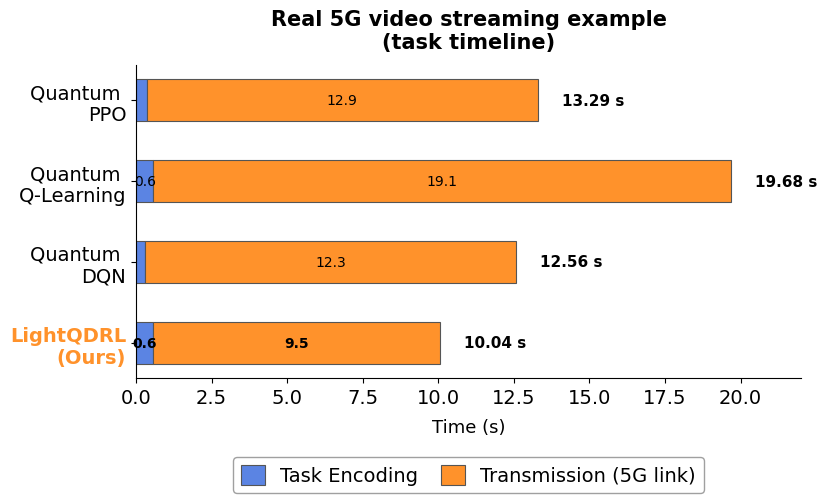

Reproduce this figure in Python.
import matplotlib.pyplot as plt
import numpy as np

# ==========================================
# 1. Global Font and Academic Layout Settings (Enlarged Font Size)
# ==========================================
plt.rcParams.update({
    'font.size': 14,
    'axes.labelsize': 15,
    'axes.titlesize': 15,
    'xtick.labelsize': 14,
    'ytick.labelsize': 14,
    'font.sans-serif': ['Arial', 'Helvetica', 'DejaVu Sans'],
    'axes.unicode_minus': False
})

# ==========================================
# 2. Prepare Data (Drawn from bottom to top, LightQDRL at the bottom)
# ==========================================
algorithms = [
    'LightQDRL\n(Ours)',
    'Quantum \nDQN',
    'Quantum \nQ-Learning',
    'Quantum \nPPO'
]

# Latency data for each stage (ms) [LightQDRL, Quantum DQN, Quantum Q-Learning, Quantum PPO]
task_encoding = [0.573, 0.310,  0.573,  0.354]  # Stage 1: Task encoding (Blue)
transmission  =  [9.472, 12.252, 19.108, 12.935]  # Stage 2: 5G Transmission (Green)
#inference     = [1.000, 1.000,  1.000,  1.000]   # Stage 3: Edge Inference (Orange)
#decoding      = [9.472, 12.252, 19.108, 12.935]  # Stage 4: Decoding / Decision (Purple)
#execution     = [1.000, 1.000,  1.000,  1.000]   # Stage 5: Post-processing / Execution (Gray)

data = np.array([task_encoding, transmission])
totals = data.sum(axis=0)  # Compute total latency (~21.52 ms ~ 40.79 ms)

# Legend labels and standard colors for each stage
categories = [
    'Task Encoding',
    'Transmission (5G link)',
    'Inference\n(Edge)',
    'Decoding\n/ Decision',
    'Execution\n/ Post'
]
colors = ['#5b84e3', '#ff922b', '#bebebe', '#78ab63', '#ff922b', '#b07cc6']

# ==========================================
# 3. Create Canvas and Plot Horizontal Stacked Bar Chart
# ==========================================
fig, ax = plt.subplots(figsize=(8.5, 5.5))

left_offset = np.zeros(len(algorithms))

for i in range(len(data)):
    bars = ax.barh(
        algorithms,
        data[i],
        left=left_offset,
        color=colors[i],
        edgecolor='#555555',
        linewidth=0.8,
        height=0.52,
        label=categories[i]
    )

    # Write specific latency values inside each bar
    for j, bar in enumerate(bars):
        val = data[i][j]
        # Skip writing when the bar segment is too small (e.g., < 0.4 ms) to avoid text overlap
        if val >= 0.4:
            # Format numbers: float with 1 decimal place (integer without decimal)
            val_text = f'{val:.1f}' if val % 1 != 0 else f'{int(val)}'
            ax.text(
                left_offset[j] + val / 2.0,
                bar.get_y() + bar.get_height() / 2.0,
                val_text,
                ha='center',
                va='center',
                color='black',
                fontsize=10,
                fontweight='bold' if j == 0 else 'normal'  # Highlight our algorithm in bold
            )

    left_offset += data[i]

# Annotate total latency on the right side of each bar (rounded to 2 decimal places)
for j, total in enumerate(totals):
    ax.text(
        total + 0.8,  # Offset to +0.8 on the right side under the x-axis scale
        j,
        f'{total:.2f} s',
        ha='left',
        va='center',
        fontsize=11,
        fontweight='bold'
    )

# ==========================================
# 4. Chart Detail Adjustments
# ==========================================
ax.set_xlabel('Time (s)', fontsize=13, labelpad=8)
ax.set_title('Real 5G video streaming example\n(task timeline)',
             fontsize=15, fontweight='bold', pad=12)

# Specifically configure Y-axis labels: set LightQDRL (Ours) to bold orange
yticklabels = ax.get_yticklabels()
for label in yticklabels:
    if 'LightQDRL' in label.get_text():
        label.set_color('#ff922b')
        label.set_fontweight('bold')

# [Key Modification]: Set X-axis range from 0 to 22
ax.set_xlim(0, 22)
ax.spines['top'].set_visible(False)
ax.spines['right'].set_visible(False)

# Bottom horizontal legend
ax.legend(
    loc='upper center',
    bbox_to_anchor=(0.5, -0.22),
    ncol=5,
    frameon=True,
    edgecolor='#888888',
    handlelength=1.2,
    handleheight=1.2,
    columnspacing=1.2
)

plt.tight_layout()

# Save high-resolution paper figure
plt.savefig('Fig3_d_Real5G_Timeline.png', dpi=300, bbox_inches='tight')
plt.show()
